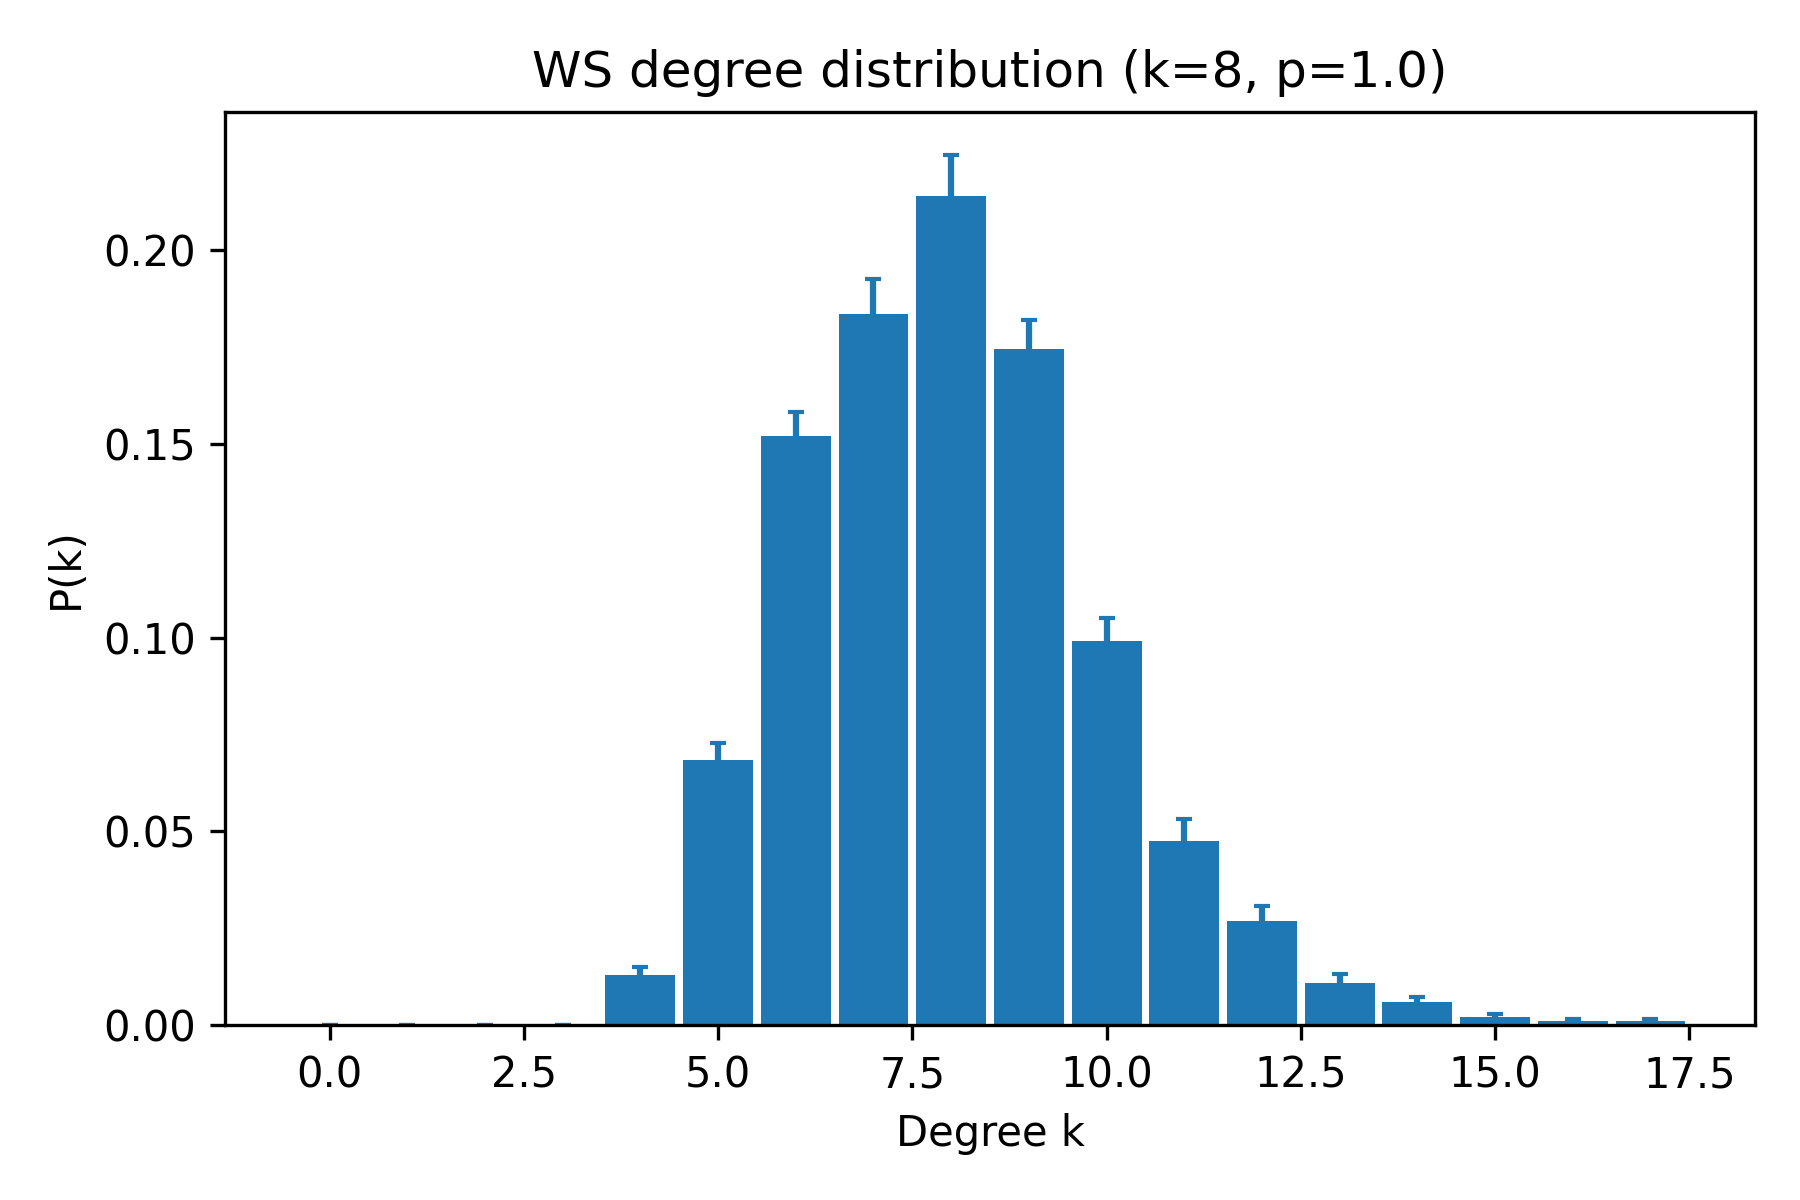

The file beside this chart, header and first rows:
k, pk_mean, pk_sem
0, 0.0, 0.0
1, 0.0, 0.0
2, 0.0, 0.0
3, 0.0, 0.0
4, 0.013, 0.002065
5, 0.0685, 0.004309
6, 0.152, 0.006181
7, 0.1835, 0.009069
8, 0.214, 0.0104
9, 0.1745, 0.007451
10, 0.099, 0.005934
11, 0.0475, 0.005798
12, 0.027, 0.003706
13, 0.011, 0.002283
14, 0.006, 0.001338
15, 0.002, 0.0009177
16, 0.001, 0.0006882
17, 0.001, 0.0006882
